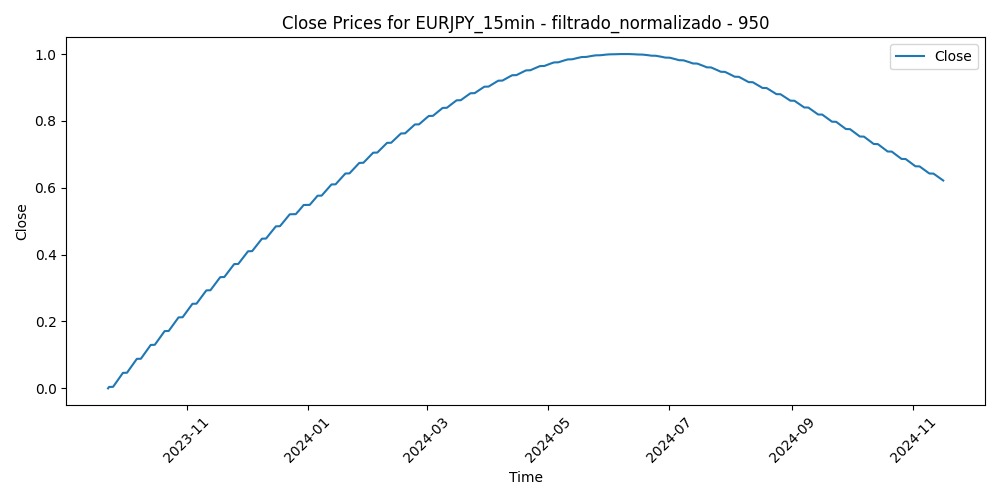

Data behind this chart, as committed beside it:
Time, Close, Volume, diferencia_media_950
2023-09-22 11:45:00, 0.0, 0.1529, 0.3308
2023-09-22 12:00:00, 8.798653037445092e-05, 0.1381, 0.3343
2023-09-22 12:15:00, 0.000176, 0.1402, 0.3462
2023-09-22 12:30:00, 0.000264, 0.1371, 0.3435
2023-09-22 12:45:00, 0.0003519, 0.1205, 0.3364
2023-09-22 13:00:00, 0.0004399, 0.1523, 0.3376
2023-09-22 13:15:00, 0.0005279, 0.1382, 0.3455
2023-09-22 13:30:00, 0.0006159, 0.1143, 0.3473
2023-09-22 13:45:00, 0.0007039, 0.1164, 0.3427
2023-09-22 14:00:00, 0.0007919, 0.1234, 0.3403
2023-09-22 14:15:00, 0.0008798, 0.1373, 0.3403
2023-09-22 14:30:00, 0.0009678, 0.1248, 0.3378
2023-09-22 14:45:00, 0.001056, 0.1356, 0.3419
2023-09-22 15:00:00, 0.001144, 0.172, 0.3292
2023-09-22 15:15:00, 0.001232, 0.1541, 0.3259
2023-09-22 15:30:00, 0.00132, 0.1573, 0.329
2023-09-22 15:45:00, 0.001408, 0.1573, 0.3244
2023-09-22 16:00:00, 0.001496, 0.1579, 0.3286
2023-09-22 16:15:00, 0.001584, 0.1447, 0.3275
2023-09-22 16:30:00, 0.001672, 0.1845, 0.3322
2023-09-22 16:45:00, 0.00176, 0.2337, 0.3237
2023-09-22 17:00:00, 0.001848, 0.191, 0.3239
2023-09-22 17:15:00, 0.001936, 0.1646, 0.3273
2023-09-22 17:30:00, 0.002024, 0.1888, 0.325
2023-09-22 17:45:00, 0.002112, 0.1624, 0.3332
2023-09-22 18:00:00, 0.002199, 0.1434, 0.3306
2023-09-22 18:15:00, 0.002287, 0.1233, 0.3272
2023-09-22 18:30:00, 0.002375, 0.122, 0.3194
2023-09-22 18:45:00, 0.002463, 0.09883, 0.3217
2023-09-22 19:00:00, 0.002551, 0.1148, 0.3204
2023-09-22 19:15:00, 0.002639, 0.08843, 0.3218
2023-09-22 19:30:00, 0.002727, 0.09714, 0.32
2023-09-22 19:45:00, 0.002815, 0.0974, 0.3219
2023-09-22 20:00:00, 0.002903, 0.1129, 0.3187
2023-09-22 20:15:00, 0.002991, 0.1692, 0.3212
2023-09-22 20:30:00, 0.003079, 0.1153, 0.3216
2023-09-22 20:45:00, 0.003167, 0.08635, 0.3228
2023-09-22 21:00:00, 0.003255, 0.1025, 0.3256
2023-09-22 21:15:00, 0.003343, 0.09194, 0.3269
2023-09-22 21:30:00, 0.003431, 0.132, 0.3304
2023-09-22 21:45:00, 0.003519, 0.1059, 0.3234
2023-09-22 22:00:00, 0.003607, 0.1384, 0.3219
2023-09-22 22:15:00, 0.003695, 0.08336, 0.3214
2023-09-22 22:30:00, 0.003783, 0.0827, 0.3242
2023-09-22 22:45:00, 0.003871, 0.1352, 0.3263
2023-09-22 23:00:00, 0.003959, 0.06632, 0.3231
2023-09-22 23:15:00, 0.004047, 0.05644, 0.3275
2023-09-22 23:30:00, 0.004135, 0.03628, 0.3256
2023-09-22 23:45:00, 0.004223, 0.04161, 0.3267
2023-09-25 00:00:00, 0.004311, 0.01196, 0.328
2023-09-25 00:15:00, 0.004399, 0.004681, 0.3272
2023-09-25 00:30:00, 0.004487, 0.01769, 0.331
2023-09-25 00:45:00, 0.004575, 0.02692, 0.3334
2023-09-25 01:00:00, 0.004662, 0.04941, 0.3252
2023-09-25 01:15:00, 0.00475, 0.0935, 0.328
2023-09-25 01:30:00, 0.004838, 0.06931, 0.3246
2023-09-25 01:45:00, 0.004926, 0.04577, 0.3222
2023-09-25 02:00:00, 0.005014, 0.08375, 0.3223
2023-09-25 02:15:00, 0.005102, 0.07009, 0.3205
2023-09-25 02:30:00, 0.00519, 0.08127, 0.3194
... 28,587 more rows
